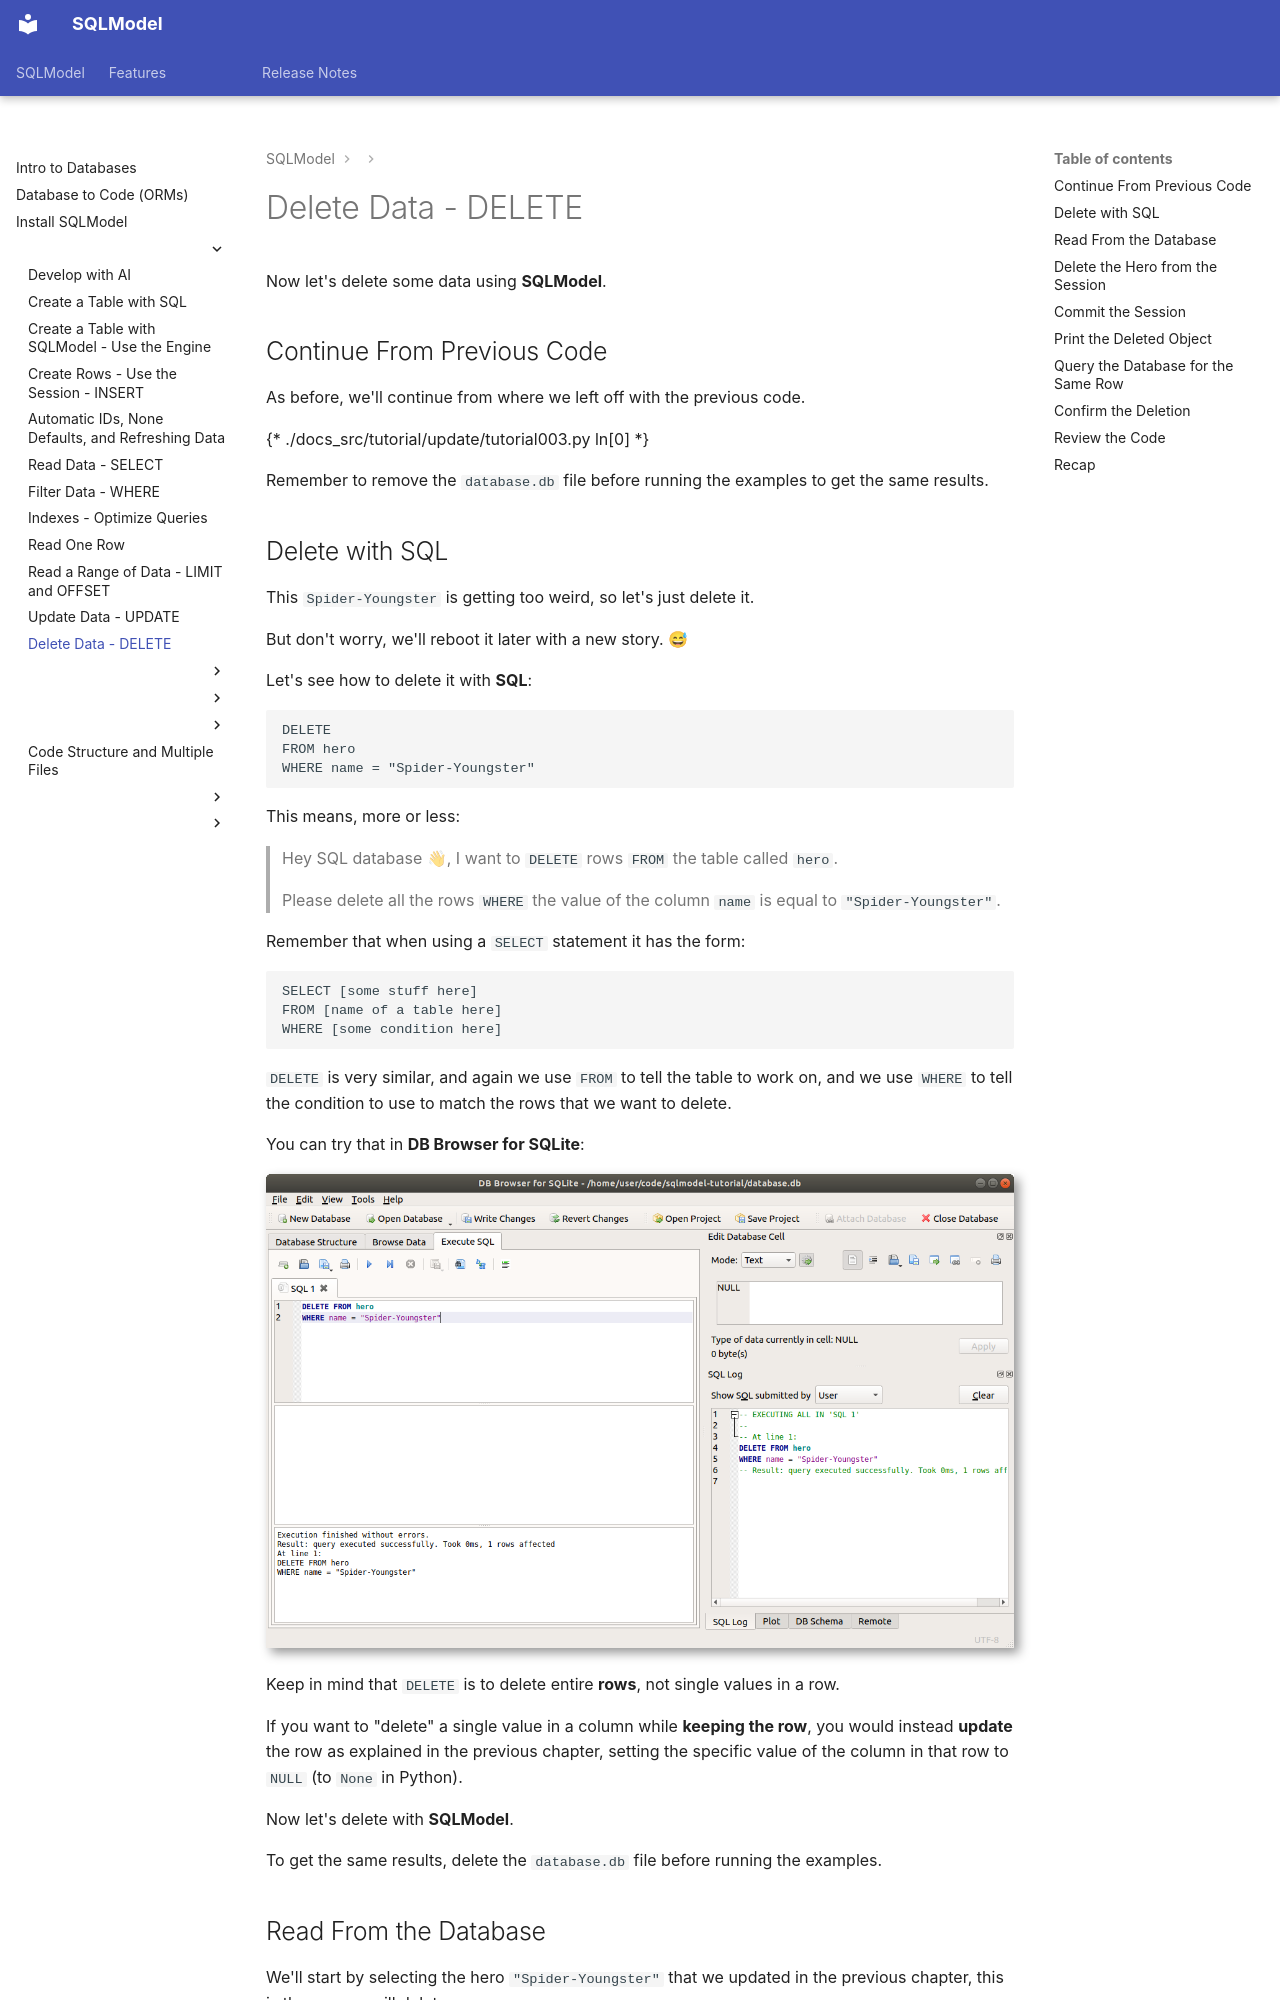

repository: fastapi/sqlmodel · page: tutorial/delete/index.html · generator: mkdocs

# Delete Data - DELETE

Now let's delete some data using **SQLModel**.

## Continue From Previous Code

As before, we'll continue from where we left off with the previous code.

{* ./docs_src/tutorial/update/tutorial003.py ln[0] *}

Remember to remove the `database.db` file before running the examples to get the same results.

## Delete with SQL

This `Spider-Youngster` is getting too weird, so let's just delete it.

But don't worry, we'll reboot it later with a new story. 😅

Let's see how to delete it with **SQL**:

```SQL hl_lines="1"
DELETE
FROM hero
WHERE name = "Spider-Youngster"
```

This means, more or less:

> Hey SQL database 👋, I want to `DELETE` rows `FROM` the table called `hero`.
>
> Please delete all the rows `WHERE` the value of the column `name` is equal to `"Spider-Youngster"`.

Remember that when using a `SELECT` statement it has the form:

```SQL
SELECT [some stuff here]
FROM [name of a table here]
WHERE [some condition here]
```

`DELETE` is very similar, and again we use `FROM` to tell the table to work on, and we use `WHERE` to tell the condition to use to match the rows that we want to delete.

You can try that in **DB Browser for SQLite**:

<img class="shadow" src="/img/tutorial/delete/image01.png">

Keep in mind that `DELETE` is to delete entire **rows**, not single values in a row.

If you want to "delete" a single value in a column while **keeping the row**, you would instead **update** the row as explained in the previous chapter, setting the specific value of the column in that row to `NULL` (to `None` in Python).

Now let's delete with **SQLModel**.

To get the same results, delete the `database.db` file before running the examples.
